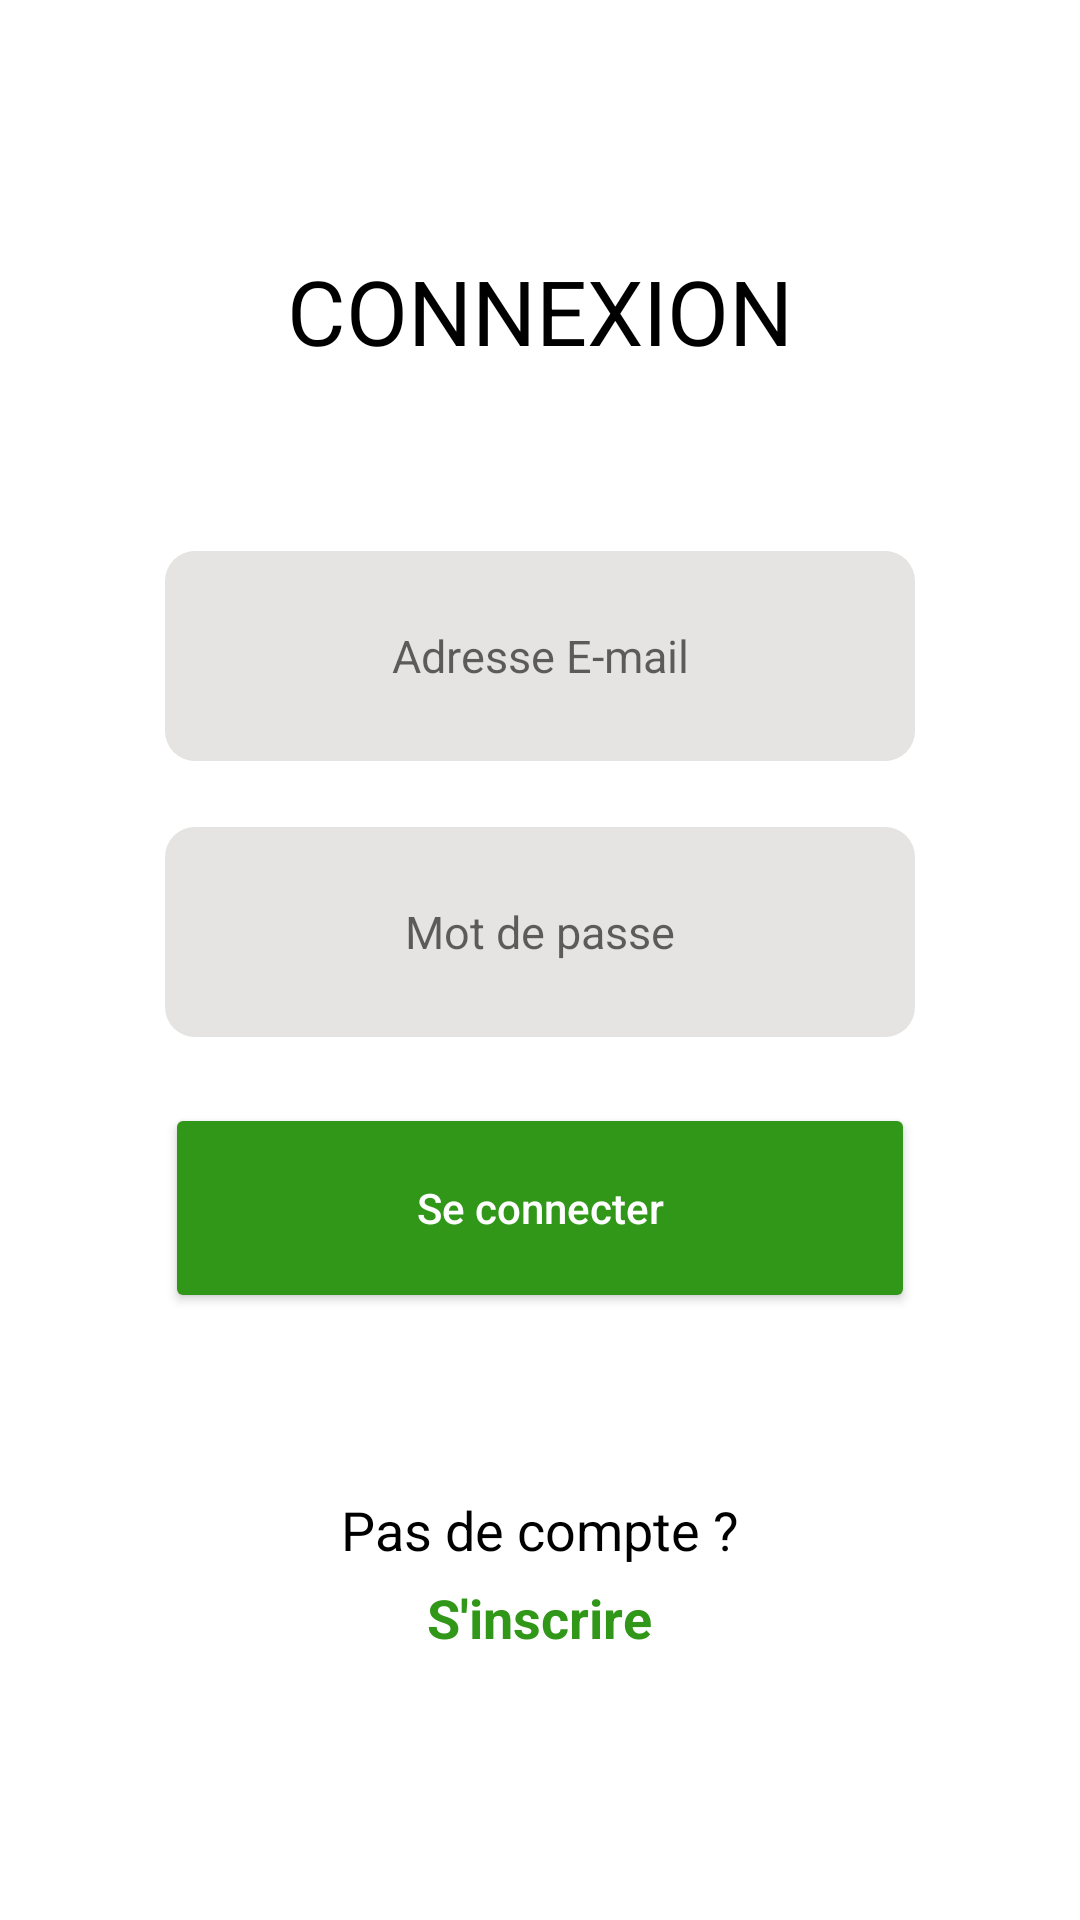

This screen was rendered from an Android layout file. Write that file and the resources it references.
<!-- AndroidManifest.xml: application theme Theme.CaPotageApp -->
<!-- res/layout/activity_login.xml -->
<?xml version="1.0" encoding="utf-8"?>
<LinearLayout xmlns:android="http://schemas.android.com/apk/res/android"
    xmlns:app="http://schemas.android.com/apk/res-auto"
    xmlns:tools="http://schemas.android.com/tools"
    android:layout_width="match_parent"
    android:layout_height="match_parent"
    android:orientation="vertical"
    android:gravity="center"
    tools:context=".Login">

    <TextView
        android:layout_width="wrap_content"
        android:layout_height="wrap_content"
        android:text="CONNEXION"
        android:textColor="@color/black"
        android:textSize="30dp"
        android:layout_marginBottom="50dp" />

    <EditText
        android:id="@+id/editTextEmailAddress"
        android:layout_width="250dp"
        android:layout_height="70dp"
        android:layout_marginTop="10dp"
        android:layout_marginBottom="12dp"
        android:background="@drawable/edittextbackground"
        android:ems="10"
        android:textSize="15sp"
        android:textAlignment="center"
        android:hint="Adresse E-mail"
        android:inputType="textEmailAddress"
        android:textColor="@color/black" />

    <EditText
        android:id="@+id/editTextPassword"
        android:layout_width="250dp"
        android:layout_height="70dp"
        android:layout_marginTop="10dp"
        android:layout_marginBottom="12dp"
        android:background="@drawable/edittextbackground"
        android:ems="10"
        android:textSize="15sp"
        android:textAlignment="center"
        android:hint="Mot de passe"
        android:inputType="textPassword"
        android:textColor="@color/black" />

    <Button
        android:id="@+id/buttonLogin"
        android:layout_width="250dp"
        android:layout_height="70dp"
        android:layout_marginTop="10dp"
        android:layout_marginBottom="10dp"
        android:text="Se connecter"
        android:textAllCaps="false"
        android:onClick="register"
        android:backgroundTint="@color/green"
        android:textColor="@color/white" />

    <TextView
        android:layout_width="wrap_content"
        android:layout_height="wrap_content"
        android:text="Pas de compte ?"
        android:textColor="@color/black"
        android:textSize="18dp"
        android:layout_marginTop="50dp"
        android:layout_marginBottom="5dp" />

    <TextView
        android:id="@+id/redirectToSignin"
        android:layout_width="wrap_content"
        android:layout_height="wrap_content"
        android:text="S'inscrire"
        android:textColor="@color/green"
        android:textSize="18dp"
        android:textStyle="bold"
        android:layout_marginBottom="5dp" />

</LinearLayout>
<!-- resources referenced by this layout -->
<resources>
  <color name="black">#FF000000</color>
  <color name="green">#319718</color>
  <color name="white">#FFFFFFFF</color>
  <!-- drawable edittextbackground (drawable) -->
  <?xml version="1.0" encoding="utf-8"?>
  <shape xmlns:android="http://schemas.android.com/apk/res/android">
      <solid android:color="@color/grey" />
      <corners  android:radius="10dp"/>
  </shape>
  <style name="Theme.CaPotageApp" parent="Theme.MaterialComponents.DayNight.NoActionBar">
          
          <item name="colorPrimary">@color/purple_500</item>
          <item name="colorPrimaryVariant">@color/purple_700</item>
          <item name="colorOnPrimary">@color/white</item>
          
          <item name="colorSecondary">@color/teal_200</item>
          <item name="colorSecondaryVariant">@color/teal_700</item>
          <item name="colorOnSecondary">@color/black</item>
          
          <item name="android:statusBarColor">?attr/colorPrimaryVariant</item>
          
      </style>
  <color name="grey">#e5e4e2</color>
  <color name="purple_500">#FF6200EE</color>
  <color name="purple_700">#FF3700B3</color>
  <color name="teal_200">#FF03DAC5</color>
  <color name="teal_700">#FF018786</color>
</resources>
